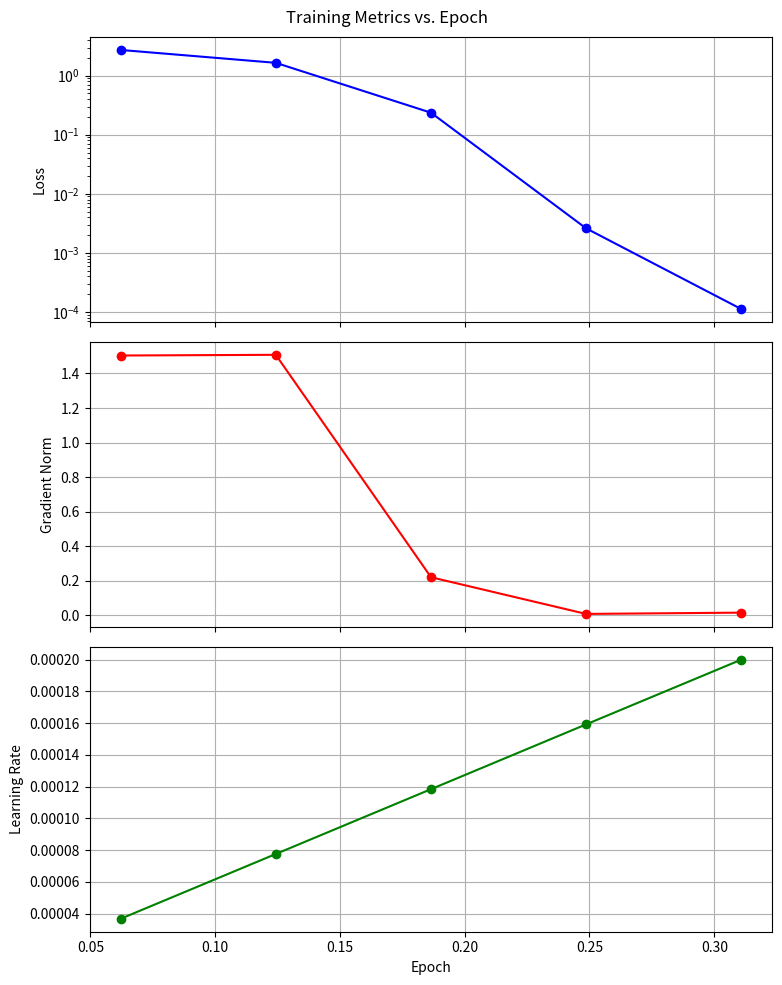

This figure's Python source:
import matplotlib.pyplot as plt

data = [
    {'loss': '2.731', 'grad_norm': '1.504', 'learning_rate': '3.673e-05', 'epoch': '0.06215'},
    {'loss': '1.653', 'grad_norm': '1.508', 'learning_rate': '7.755e-05', 'epoch': '0.1243'},
    {'loss': '0.2362', 'grad_norm': '0.2204', 'learning_rate': '0.0001184', 'epoch': '0.1865'},
    {'loss': '0.002605', 'grad_norm': '0.00812', 'learning_rate': '0.0001592', 'epoch': '0.2486'},
    {'loss': '0.0001116', 'grad_norm': '0.01542', 'learning_rate': '0.0002', 'epoch': '0.3108'}
]

epochs = [float(d['epoch']) for d in data]
losses = [float(d['loss']) for d in data]
grad_norms = [float(d['grad_norm']) for d in data]
learning_rates = [float(d['learning_rate']) for d in data]

fig, axes = plt.subplots(3, 1, figsize=(8, 10), sharex=True)

axes[0].plot(epochs, losses, marker='o', linestyle='-', color='b')
axes[0].set_ylabel('Loss')
axes[0].set_yscale('log')  # log scale because loss drops dramatically
axes[0].grid(True)

axes[1].plot(epochs, grad_norms, marker='o', linestyle='-', color='r')
axes[1].set_ylabel('Gradient Norm')
axes[1].grid(True)

axes[2].plot(epochs, learning_rates, marker='o', linestyle='-', color='g')
axes[2].set_xlabel('Epoch')
axes[2].set_ylabel('Learning Rate')
axes[2].grid(True)

plt.suptitle('Training Metrics vs. Epoch')
plt.tight_layout()
plt.show()
